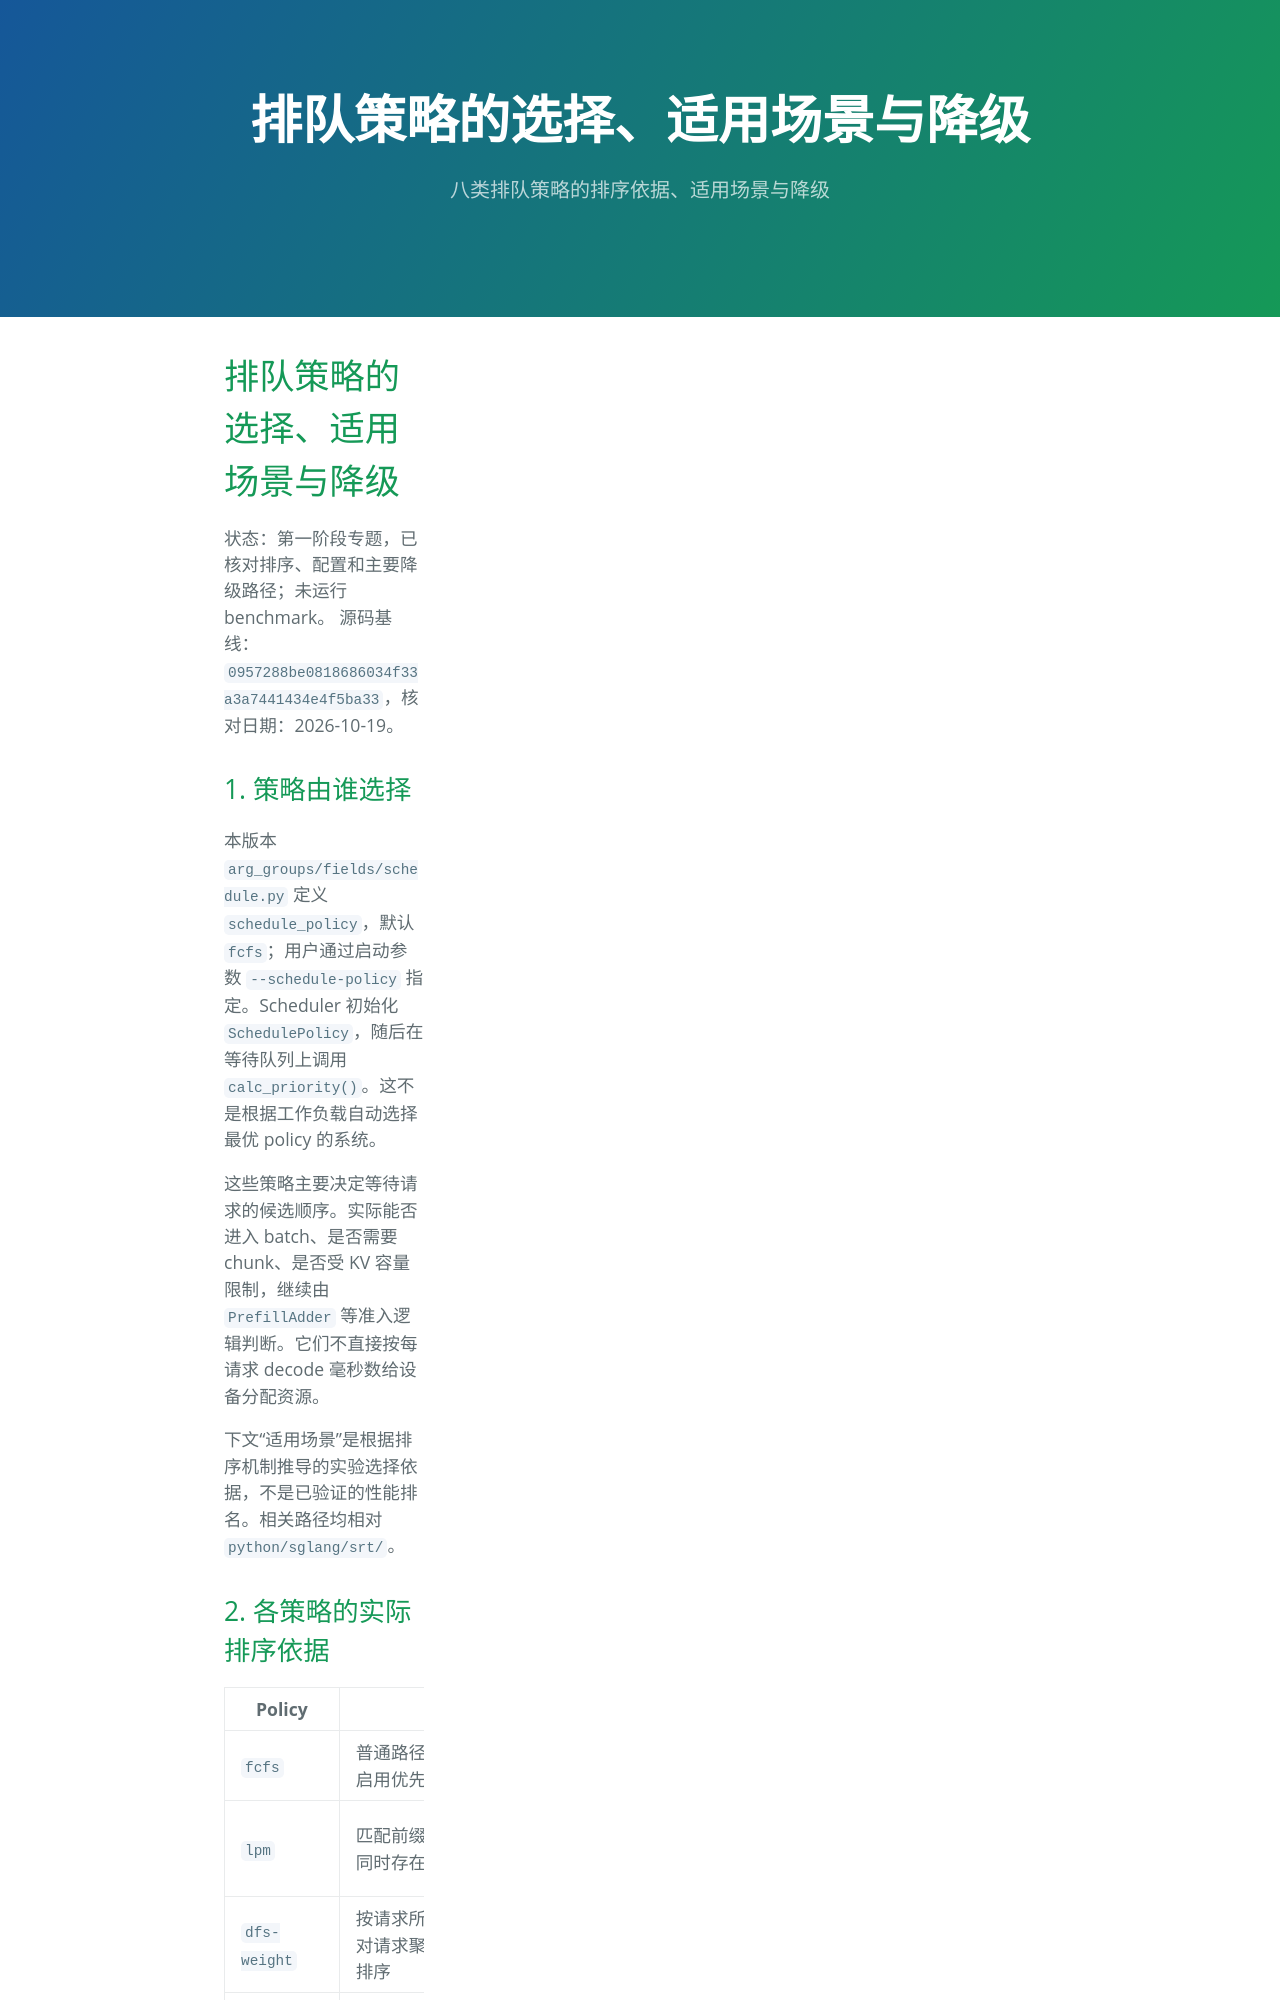

repository: lukeAyin/lukeAyin.github.io · page: sglang/features/scheduling-policies.html · generator: jekyll

---
layout: toc
title: "排队策略的选择、适用场景与降级"
description: "八类排队策略的排序依据、适用场景与降级"
---

# 排队策略的选择、适用场景与降级

状态：第一阶段专题，已核对排序、配置和主要降级路径；未运行 benchmark。
源码基线：`0957288be0818686034f33a3a7441434e4f5ba33`，核对日期：2026-10-19。

## 1. 策略由谁选择

本版本 `arg_groups/fields/schedule.py` 定义 `schedule_policy`，默认 `fcfs`；用户通过启动参数 `--schedule-policy` 指定。Scheduler 初始化 `SchedulePolicy`，随后在等待队列上调用 `calc_priority()`。这不是根据工作负载自动选择最优 policy 的系统。

这些策略主要决定等待请求的候选顺序。实际能否进入 batch、是否需要 chunk、是否受 KV 容量限制，继续由 `PrefillAdder` 等准入逻辑判断。它们不直接按每请求 decode 毫秒数给设备分配资源。

下文“适用场景”是根据排序机制推导的实验选择依据，不是已验证的性能排名。相关路径均相对 `python/sglang/srt/`。
